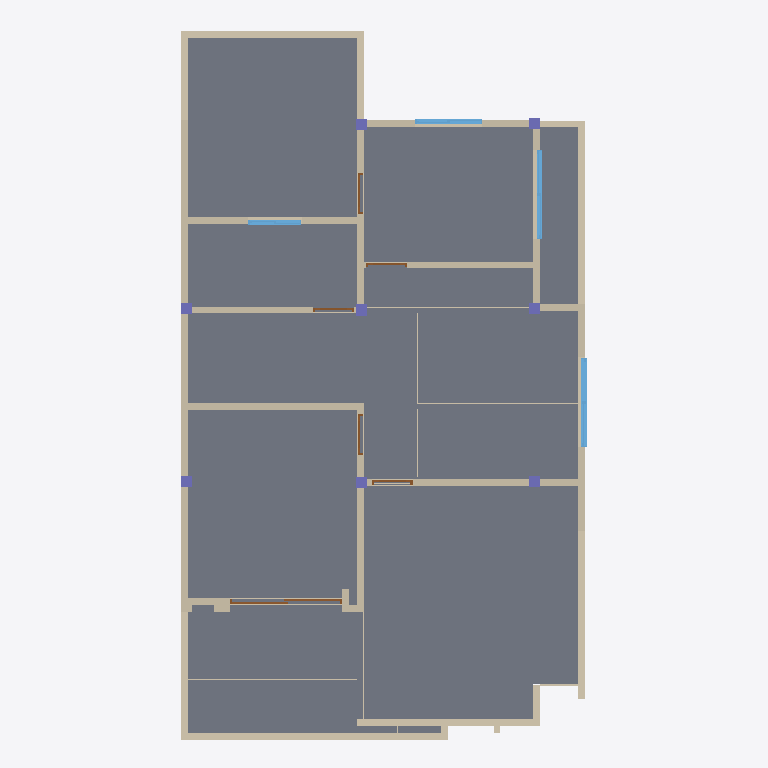
Plan cut of the same IFC building model at storey 'segundo piso' (level 5.76 m, cut at 7.16 m), seen from above with north up, elements coloured by IFC class: 37 walls (beige), 8 columns (violet), 6 doors (brown), 4 windows (light blue), 1 slab (grey). Cut surfaces are drawn darker.
Extent 9.0 m × 15.9 m × 9.9 m (x, y, z). Storeys (5): Cimiento at -1.50 m; Planta Baja at 0.00 m; Primer Piso at 2.88 m; segundo piso at 5.76 m; Cubierta at 8.64 m. Elements (162): 80 IfcWall, 36 IfcColumn, 18 IfcWindow, 17 IfcDoor, 11 IfcSlab.

HEADER;
FILE_DESCRIPTION(('ViewDefinition [CoordinationView_V2.0]','ExchangeRequirement[Architecture]'),'2;1');
FILE_NAME('C:/Users/Equipo/Desktop/ifc/ArqOn_Video_Tutorial.ifc','2026-06-13T22:40:01',('Architect'),('Nemetschek Vectorworks, Inc.'),'Vectorworks Architect 2022 SP3 (Build 636848) (6','Windows','');
FILE_SCHEMA(('IFC2X3'));
ENDSEC;
DATA;
#51=IFCPROJECT('3hP$eLM$OHyQxxP6xW_tLH',#11,'Vectorworks Project',$,'Vectorworks','',$,(#44),#15);
#62=IFCSITE('3hP$efM$OHyQxxP6xW_tLH',#11,'Terreno predeterminado',$,$,#57,$,$,.ELEMENT.,(38,53,22,113600),(-77,-2,-6,-885600),$,$,$);
#63=IFCBUILDING('3hP$ehM$OHyQxxP6xW_tLH',#11,'Edificio predeterminado',$,$,#58,$,$,.ELEMENT.,$,$,#65);
#64=IFCBUILDINGSTOREY('3hP$ejM$OHyQxxP6xW_tLH',#11,'Cimiento',$,$,#61,$,$,.ELEMENT.,-1500.0);
#104=IFCBUILDINGSTOREY('3hP$ghM$OHyQxxP6xW_tLH',#11,'Planta Baja',$,$,#93,$,$,.ELEMENT.,0.0);
#9939=IFCBUILDINGSTOREY('3hP$kOM$OHyQxxP6xW_tLH',#11,'Primer Piso',$,$,#9936,$,$,.ELEMENT.,2880.0);
#25133=IFCBUILDINGSTOREY('3hP$o5M$OHyQxxP6xW_tLH',#11,'Cubierta',$,$,#25124,$,$,.ELEMENT.,8640.0);
#26737=IFCBUILDINGSTOREY('06AlLgNkiHyQy1P6xW_tLH',#11,'segundo piso',$,$,#26734,$,$,.ELEMENT.,5760.0);
#26834=IFCSLAB('1G6frAOuGHyQy9P6xW_tLH',#11,'Contra PISO',$,'Contra PISO',#26740,#26832,$,.NOTDEFINED.);
#28814=IFCWALL('3kp5i3PvaHyQP9P6xW_tLH',#11,'Muro ',$,'Muro ',#28812,#28813,$);
#37054=IFCWALL('0Gxmz2Ou4HyQy9P6xW_tLH',#11,'EstiloDePared-2',$,'EstiloDePared-2',#37052,#37053,$);
#36117=IFCWALL('3mgI4WOu0HyQy9P6xW_tLH',#11,'EstiloDePared-2',$,'EstiloDePared-2',#36115,#36116,$);
#37933=IFCWALL('0oRBxZOu4HyQy9P6xW_tLH',#11,'EstiloDePared-2',$,'EstiloDePared-2',#37931,#37932,$);
#33942=IFCWALL('3mgI4MOu0HyQy9P6xW_tLH',#11,'Muro ',$,'Muro ',#33940,#33941,$);
#37493=IFCWALL('0oRBx8Ou4HyQy9P6xW_tLH',#11,'EstiloDePared-2',$,'EstiloDePared-2',#37491,#37492,$);
#28623=IFCWALL('3mgI40Ou0HyQy9P6xW_tLH',#11,'Muro ',$,'Muro ',#28621,#28622,$);
#35840=IFCWALL('3mgI4SOu0HyQy9P6xW_tLH',#11,'Muro ',$,'Muro ',#35838,#35839,$);
#37347=IFCWALL('0NTn_OOu4HyQy9P6xW_tLH',#11,'EstiloDePared-2',$,'EstiloDePared-2',#37345,#37346,$);
#29813=IFCWALL('3mgI44Ou0HyQy9P6xW_tLH',#11,'Muro ',$,'Muro ',#29811,#29812,$);
#30872=IFCWALL('3mgI46Ou0HyQy9P6xW_tLH',#11,'Muro ',$,'Muro ',#30870,#30871,$);
#31664=IFCWALL('3mgI48Ou0HyQy9P6xW_tLH',#11,'Muro ',$,'Muro ',#31662,#31663,$);
#27801=IFCWALL('3mgI4KOu0HyQy9P6xW_tLH',#11,'Muro ',$,'Muro ',#27799,#27800,$);
#29039=IFCWALL('3vC77TOu0HyQy9P6xW_tLH',#11,'EstiloDePared-2',$,'EstiloDePared-2',#29037,#29038,$);
#33543=IFCWALL('3mgI4COu0HyQy9P6xW_tLH',#11,'Muro ',$,'Muro ',#33541,#33542,$);
#34721=IFCWALL('3mgI4OOu0HyQy9P6xW_tLH',#11,'Muro ',$,'Muro ',#34719,#34720,$);
#32513=IFCWALL('3mgI4AOu0HyQy9P6xW_tLH',#11,'Muro ',$,'Muro ',#32511,#32512,$);
#28729=IFCWALL('3kp5i2PvaHyQP9P6xW_tLH',#11,'EstiloDePared-2',$,'EstiloDePared-2',#28727,#28728,$);
#37640=IFCWALL('0oRBxAOu4HyQy9P6xW_tLH',#11,'EstiloDePared-2',$,'EstiloDePared-2',#37638,#37639,$);
#35832=IFCWINDOW('2n0XYsOuGHyQy9P6xW_tLH',#11,'W-01',$,$,#38533,#35830,$,1796.0,1986.0);
#36555=IFCWALL('3mgI4YOu0HyQy9P6xW_tLH',#11,'Muro ',$,'Muro ',#36553,#36554,$);
#27788=IFCWINDOW('2n0VWVOuGHyQy9P6xW_tLH',#11,'W-01',$,$,#38336,#27786,$,1796.0,1986.0);
#33536=IFCWINDOW('2n0WypOuGHyQy9P6xW_tLH',#11,'W-01',$,$,#38468,#33534,$,1796.0,1486.0);
#34826=IFCWALL('3mgI4QOu0HyQy9P6xW_tLH',#11,'Muro ',$,'Muro ',#34824,#34825,$);
#30864=IFCWINDOW('2n0WHNOuGHyQy9P6xW_tLH',#11,'W-01',$,$,#38410,#30862,$,1796.0,1186.0);
#35970=IFCWALL('3mgI4UOu0HyQy9P6xW_tLH',#11,'EstiloDePared-2',$,'EstiloDePared-2',#35968,#35969,$);
#37786=IFCWALL('0oRBxXOu4HyQy9P6xW_tLH',#11,'EstiloDePared-2',$,'EstiloDePared-2',#37784,#37785,$);
#36546=IFCDOOR('2n0XlKOuGHyQy9P6xW_tLH',#11,'D-01',$,$,#38566,#36544,'D-01',2100.0,2500.0);
#22817=IFCWALL('0IKAheOtyHyQy9P6xW_tLH',#11,'Muro ',$,'Muro ',#22815,#22816,$);
#22392=IFCWALL('0IKAhcOtyHyQy9P6xW_tLH',#11,'Muro ',$,'Muro ',#22390,#22391,$);
#15322=IFCWALL('0IKAhAOtyHyQy9P6xW_tLH',#11,'Muro ',$,'Muro ',#15320,#15321,$);
#16306=IFCWALL('0IKAhGOtyHyQy9P6xW_tLH',#11,'Muro ',$,'Muro ',#16304,#16305,$);
#33650=IFCWALL('3mgI4EOu0HyQy9P6xW_tLH',#11,'Muro ',$,'Muro ',#33648,#33649,$);
#38162=IFCCOLUMN('2oH9p1OuGHyQy9P6xW_tLH',#11,'Column 0',$,$,#38143,#38160,'0');
#38096=IFCCOLUMN('2oH9ndOuGHyQy9P6xW_tLH',#11,'Column 0',$,$,#38077,#38094,'0');
#38118=IFCCOLUMN('2oH9o5OuGHyQy9P6xW_tLH',#11,'Column 0',$,$,#38099,#38116,'0');
#38140=IFCCOLUMN('2oH9oZOuGHyQy9P6xW_tLH',#11,'Column 0',$,$,#38121,#38138,'0');
#38184=IFCCOLUMN('2oH9pVOuGHyQy9P6xW_tLH',#11,'Column 0',$,$,#38165,#38182,'0');
#38206=IFCCOLUMN('2oH9pzOuGHyQy9P6xW_tLH',#11,'Column 0',$,$,#38187,#38204,'0');
#38228=IFCCOLUMN('2oH9qROuGHyQy9P6xW_tLH',#11,'Column 0',$,$,#38209,#38226,'0');
#38250=IFCCOLUMN('2oH9qvOuGHyQy9P6xW_tLH',#11,'Column 0',$,$,#38231,#38248,'0');
#33767=IFCWALL('3mgI4GOu0HyQy9P6xW_tLH',#11,'Muro ',$,'Muro ',#33765,#33766,$);
#36721=IFCWALL('3mgI4aOu0HyQy9P6xW_tLH',#11,'Muro ',$,'Muro ',#36719,#36720,$);
#16440=IFCWALL('0IKAhIOtyHyQy9P6xW_tLH',#11,'Muro ',$,'Muro ',#16438,#16439,$);
#28614=IFCDOOR('2n0Vj$OuGHyQy9P6xW_tLH',#11,'D-01',$,$,#38358,#28612,'D-01',2100.0,910.0);
#29806=IFCDOOR('2n0W0GOuGHyQy9P6xW_tLH',#11,'D-01',$,$,#38391,#29804,'D-01',2100.0,910.0);
#31657=IFCDOOR('2n0WUKOuGHyQy9P6xW_tLH',#11,'D-01',$,$,#38432,#31655,'D-01',2100.0,910.0);
#32506=IFCDOOR('2n0WiAOuGHyQy9P6xW_tLH',#11,'D-01',$,$,#38450,#32504,'D-01',2100.0,910.0);
#34714=IFCDOOR('2n0XGeOuGHyQy9P6xW_tLH',#11,'D-01',$,$,#38510,#34712,'D-01',2100.0,910.0);
#24434=IFCWALL('2iCy3TOtyHyQy9P6xW_tLH',#11,'Muro ',$,'Muro ',#24432,#24433,$);
#37201=IFCWALL('0Gxmz4Ou4HyQy9P6xW_tLH',#11,'EstiloDePared-2',$,'EstiloDePared-2',#37199,#37200,$);
#22920=IFCWALL('0IKAhgOtyHyQy9P6xW_tLH',#11,'Muro ',$,'Muro ',#22918,#22919,$);
#14917=IFCWALL('0IKAh6OtyHyQy9P6xW_tLH',#11,'Muro ',$,'Muro ',#14915,#14916,$);
#33854=IFCWALL('3mgI4IOu0HyQy9P6xW_tLH',#11,'Muro ',$,'Muro ',#33852,#33853,$);
#15500=IFCWALL('0IKAhEOtyHyQy9P6xW_tLH',#11,'Muro ',$,'Muro ',#15498,#15499,$);
ENDSEC;
